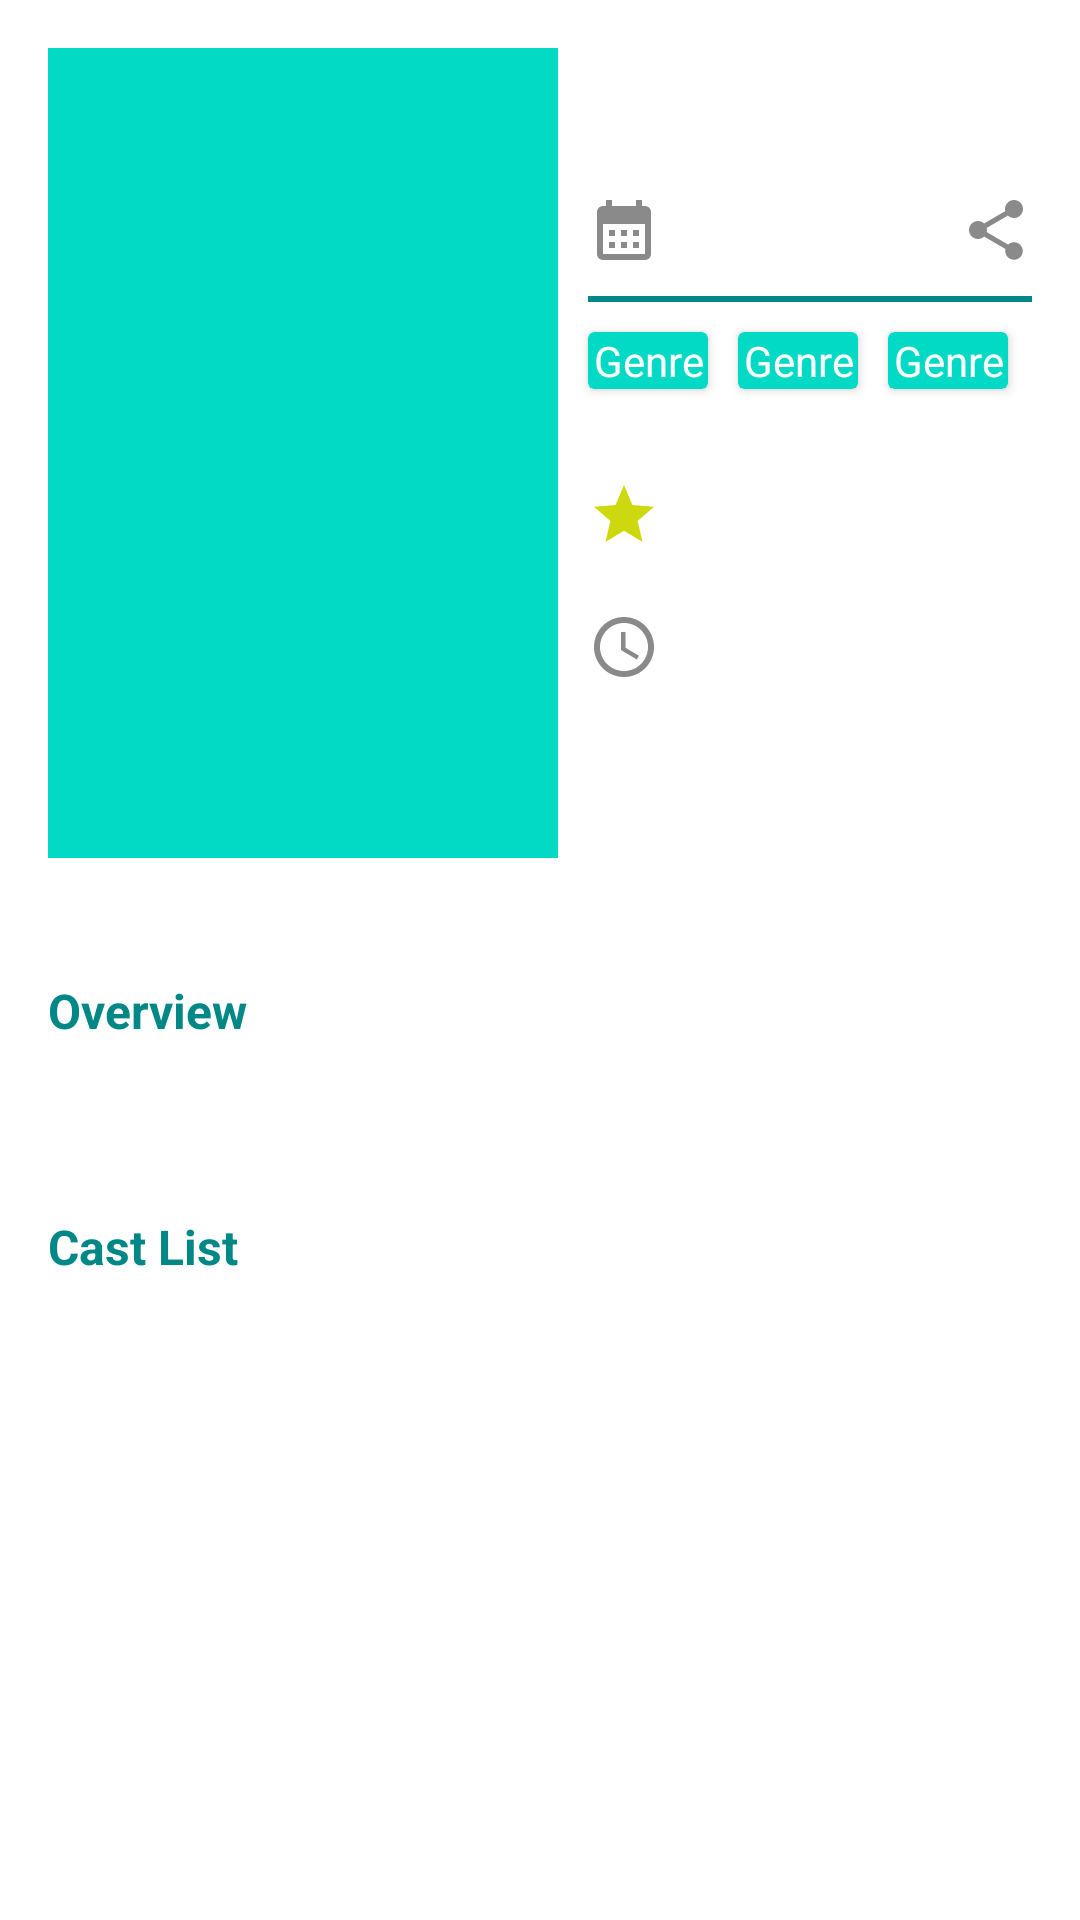

Produce the Android XML layout that renders to this screen, including the resource entries it uses.
<!-- AndroidManifest.xml: application theme Theme.MovieCatalog -->
<!-- res/layout/content_detail_movie.xml -->
<?xml version="1.0" encoding="utf-8"?>
<androidx.constraintlayout.widget.ConstraintLayout xmlns:android="http://schemas.android.com/apk/res/android"
    xmlns:app="http://schemas.android.com/apk/res-auto"
    xmlns:tools="http://schemas.android.com/tools"
    android:layout_width="match_parent"
    android:layout_height="match_parent"
    android:clipToPadding="false"
    android:descendantFocusability="blocksDescendants"
    android:padding="16dp">

    <ImageView
        android:id="@+id/image_poster"
        android:layout_width="170dp"
        android:layout_height="270dp"
        android:src="@color/teal_200"
        app:layout_constraintStart_toStartOf="parent"
        app:layout_constraintTop_toTopOf="parent"
        tools:ignore="ContentDescription" />

    <TextView
        android:id="@+id/movie_title_text"
        android:layout_width="0dp"
        android:layout_height="wrap_content"
        android:layout_marginStart="10dp"
        android:textSize="25sp"
        android:textStyle="bold"
        app:layout_constraintEnd_toEndOf="parent"
        app:layout_constraintStart_toEndOf="@+id/image_poster"
        app:layout_constraintTop_toTopOf="parent"
        tools:text="@string/title" />

    <ImageView
        android:id="@+id/calendar_img"
        android:layout_width="24dp"
        android:layout_height="24dp"
        android:layout_marginStart="10dp"
        android:layout_marginTop="15dp"
        android:contentDescription="@string/example"
        android:src="@drawable/ic_baseline_calendar_month_24"
        app:layout_constraintStart_toEndOf="@id/image_poster"
        app:layout_constraintTop_toBottomOf="@+id/movie_title_text" />

    <TextView
        android:id="@+id/movie_release_date"
        android:layout_width="wrap_content"
        android:layout_height="24dp"
        android:layout_marginStart="10dp"
        android:layout_marginTop="15dp"
        android:gravity="start"
        android:textSize="14sp"
        app:layout_constraintStart_toEndOf="@id/calendar_img"
        app:layout_constraintTop_toBottomOf="@+id/movie_title_text"
        tools:text="@string/release_date" />

    <View
        android:id="@+id/view"
        android:layout_width="0dp"
        android:layout_height="2dp"
        android:layout_marginStart="10dp"
        android:layout_marginTop="10dp"
        android:background="@color/teal_700"
        app:layout_constraintEnd_toEndOf="parent"
        app:layout_constraintStart_toEndOf="@id/image_poster"
        app:layout_constraintTop_toBottomOf="@id/movie_release_date" />

    <androidx.cardview.widget.CardView
        android:id="@+id/cv_genre_1"
        android:layout_width="40dp"
        android:layout_height="wrap_content"
        android:layout_marginStart="10dp"
        android:layout_marginTop="10dp"
        app:cardBackgroundColor="@color/teal_200"
        app:layout_constraintStart_toEndOf="@id/image_poster"
        app:layout_constraintTop_toBottomOf="@+id/view">

        <TextView
            android:id="@+id/movie_genre_1_text"
            android:layout_width="wrap_content"
            android:layout_height="wrap_content"
            android:layout_gravity="center"
            android:text="@string/genre"
            android:textAlignment="center"
            android:textColor="@color/white"
            android:textSize="14sp" />
    </androidx.cardview.widget.CardView>

    <androidx.cardview.widget.CardView
        android:id="@+id/cv_genre_2"
        android:layout_width="40dp"
        android:layout_height="wrap_content"
        android:layout_marginStart="10dp"
        android:layout_marginTop="10dp"
        app:cardBackgroundColor="@color/teal_200"
        app:layout_constraintStart_toEndOf="@id/cv_genre_1"
        app:layout_constraintTop_toBottomOf="@+id/view">

        <TextView
            android:id="@+id/movie_genre_2_text"
            android:layout_width="wrap_content"
            android:layout_height="wrap_content"
            android:layout_gravity="center"
            android:text="@string/genre"
            android:textAlignment="center"
            android:textColor="@color/white"
            android:textSize="14sp" />
    </androidx.cardview.widget.CardView>

    <androidx.cardview.widget.CardView
        android:id="@+id/cv_genre_3"
        android:layout_width="40dp"
        android:layout_height="wrap_content"
        android:layout_marginStart="10dp"
        android:layout_marginTop="10dp"
        app:cardBackgroundColor="@color/teal_200"
        app:layout_constraintStart_toEndOf="@id/cv_genre_2"
        app:layout_constraintTop_toBottomOf="@+id/view">

        <TextView
            android:id="@+id/movie_genre_3_text"
            android:layout_width="wrap_content"
            android:layout_height="wrap_content"
            android:layout_gravity="center"
            android:text="@string/genre"
            android:textAlignment="center"
            android:textColor="@color/white"
            android:textSize="14sp" />
    </androidx.cardview.widget.CardView>

    <ImageView
        android:id="@+id/movie_rating"
        android:layout_width="24dp"
        android:layout_height="24dp"
        android:layout_marginStart="10dp"
        android:layout_marginTop="30dp"
        android:contentDescription="@string/example"
        android:gravity="start"
        android:src="@drawable/ic_baseline_star_24"
        app:layout_constraintStart_toEndOf="@+id/image_poster"
        app:layout_constraintTop_toBottomOf="@+id/cv_genre_1" />

    <TextView
        android:id="@+id/movie_rating_text"
        android:layout_width="wrap_content"
        android:layout_height="24dp"
        android:layout_marginStart="10dp"
        android:layout_marginTop="30dp"
        android:gravity="start"
        android:textSize="14sp"
        app:layout_constraintStart_toEndOf="@+id/movie_rating"
        app:layout_constraintTop_toBottomOf="@+id/cv_genre_2"
        tools:text="@string/example" />

    <ImageView
        android:id="@+id/movie_duration_img"
        android:layout_width="24dp"
        android:layout_height="24dp"
        android:layout_marginStart="10dp"
        android:layout_marginTop="20dp"
        android:contentDescription="@string/example"
        android:gravity="start"
        android:src="@drawable/ic_baseline_access_time_24"
        app:layout_constraintStart_toEndOf="@+id/image_poster"
        app:layout_constraintTop_toBottomOf="@+id/movie_rating" />

    <TextView
        android:id="@+id/movie_duration_text"
        android:layout_width="wrap_content"
        android:layout_height="24dp"
        android:layout_marginStart="10dp"
        android:layout_marginTop="20dp"
        android:gravity="start"
        android:textSize="14sp"
        app:layout_constraintStart_toEndOf="@+id/movie_duration_img"
        app:layout_constraintTop_toBottomOf="@+id/movie_rating_text"
        tools:text="@string/example" />

    <ImageButton
        android:id="@+id/img_share"
        android:layout_width="wrap_content"
        android:layout_height="24dp"
        android:layout_marginStart="10dp"
        android:layout_marginTop="15dp"
        android:background="@android:color/transparent"
        app:layout_constraintEnd_toEndOf="parent"
        app:layout_constraintTop_toBottomOf="@+id/movie_title_text"
        app:srcCompat="@drawable/ic_share_blue"
        tools:ignore="ContentDescription" />

    <TextView
        android:id="@+id/desc_title"
        android:layout_width="wrap_content"
        android:layout_height="wrap_content"
        android:layout_marginTop="40dp"
        android:text="@string/description"
        android:textColor="@color/teal_700"
        android:textSize="16sp"
        android:textStyle="bold"
        app:layout_constraintEnd_toEndOf="parent"
        app:layout_constraintHorizontal_bias="0"
        app:layout_constraintStart_toStartOf="parent"
        app:layout_constraintTop_toBottomOf="@+id/image_poster" />

    <TextView
        android:id="@+id/desc_text"
        android:layout_width="0dp"
        android:layout_height="wrap_content"
        android:layout_marginTop="8dp"
        android:textSize="14sp"
        app:layout_constraintEnd_toEndOf="parent"
        app:layout_constraintHorizontal_bias="0"
        app:layout_constraintStart_toStartOf="parent"
        app:layout_constraintTop_toBottomOf="@+id/desc_title"
        tools:text="@string/description" />

    <TextView
        android:id="@+id/cast_list_module"
        android:layout_width="0dp"
        android:layout_height="wrap_content"
        android:layout_marginTop="30dp"
        android:text="@string/cast_list"
        android:textColor="@color/teal_700"
        android:textSize="16sp"
        android:textStyle="bold"
        app:layout_constraintEnd_toEndOf="parent"
        app:layout_constraintHorizontal_bias="0"
        app:layout_constraintStart_toStartOf="parent"
        app:layout_constraintTop_toBottomOf="@+id/desc_text" />

    <androidx.recyclerview.widget.RecyclerView
        android:id="@+id/rv_cast"
        android:layout_width="match_parent"
        android:layout_height="wrap_content"
        android:layout_marginTop="8dp"
        app:layout_constraintEnd_toEndOf="parent"
        app:layout_constraintStart_toStartOf="parent"
        app:layout_constraintTop_toBottomOf="@id/cast_list_module"
        tools:listitem="@layout/items_cast_list" />

    <ProgressBar
        android:id="@+id/progress_bar"
        style="?android:attr/progressBarStyle"
        android:layout_width="wrap_content"
        android:layout_height="wrap_content"
        android:layout_marginStart="8dp"
        android:layout_marginTop="8dp"
        android:visibility="gone"
        app:layout_constraintBottom_toBottomOf="@+id/rv_cast"
        app:layout_constraintEnd_toEndOf="@+id/rv_cast"
        app:layout_constraintStart_toStartOf="@+id/rv_cast"
        app:layout_constraintTop_toTopOf="@+id/rv_cast"
        tools:visibility="visible" />

</androidx.constraintlayout.widget.ConstraintLayout>
<!-- res/layout/items_cast_list.xml (included above) -->
<?xml version="1.0" encoding="utf-8"?>
<androidx.cardview.widget.CardView xmlns:android="http://schemas.android.com/apk/res/android"
    xmlns:app="http://schemas.android.com/apk/res-auto"
    xmlns:tools="http://schemas.android.com/tools"
    android:id="@+id/cv_item_course"
    android:layout_width="match_parent"
    android:layout_height="wrap_content"
    android:orientation="vertical"
    app:cardCornerRadius="4dp"
    app:cardElevation="4dp"
    app:cardMaxElevation="4dp"
    app:cardUseCompatPadding="true">

    <androidx.constraintlayout.widget.ConstraintLayout
        android:id="@+id/item_container"
        android:layout_width="match_parent"
        android:layout_height="wrap_content">

        <ImageView
            android:id="@+id/img_cast"
            android:layout_width="120dp"
            android:layout_height="120dp"
            android:layout_alignParentStart="true"
            android:layout_alignParentTop="true"
            android:src="@color/teal_200"
            app:layout_constraintBottom_toBottomOf="parent"
            app:layout_constraintStart_toStartOf="parent"
            app:layout_constraintTop_toTopOf="parent"
            tools:ignore="ContentDescription" />

        <TextView
            android:id="@+id/cast_real_name"
            android:layout_width="0dp"
            android:layout_height="wrap_content"
            android:layout_marginStart="10dp"
            android:layout_marginTop="10dp"
            android:layout_marginEnd="16dp"
            android:ellipsize="end"
            android:gravity="start"
            android:maxLines="2"
            android:textSize="18sp"
            android:textStyle="bold"
            app:layout_constraintEnd_toEndOf="parent"
            app:layout_constraintStart_toEndOf="@+id/img_cast"
            app:layout_constraintTop_toTopOf="parent"
            tools:text="@string/title" />

        <TextView
            android:id="@+id/cast_name"
            android:layout_width="wrap_content"
            android:layout_height="wrap_content"
            android:layout_marginTop="8dp"
            android:gravity="start"
            android:textSize="14sp"
            app:layout_constraintStart_toStartOf="@+id/cast_real_name"
            app:layout_constraintTop_toBottomOf="@+id/cast_real_name"
            tools:text="@string/as" />

    </androidx.constraintlayout.widget.ConstraintLayout>
</androidx.cardview.widget.CardView>
<!-- resources referenced by this layout -->
<resources>
  <color name="teal_200">#FF03DAC5</color>
  <color name="teal_700">#FF018786</color>
  <color name="white">#FFFFFFFF</color>
  <!-- drawable ic_baseline_access_time_24 (drawable) -->
  <vector xmlns:android="http://schemas.android.com/apk/res/android"
      android:width="24dp"
      android:height="24dp"
      android:tint="#8A8A8A"
      android:viewportWidth="24"
      android:viewportHeight="24">
      <path
          android:fillColor="@android:color/white"
          android:pathData="M11.99,2C6.47,2 2,6.48 2,12s4.47,10 9.99,10C17.52,22 22,17.52 22,12S17.52,2 11.99,2zM12,20c-4.42,0 -8,-3.58 -8,-8s3.58,-8 8,-8 8,3.58 8,8 -3.58,8 -8,8z" />
      <path
          android:fillColor="@android:color/white"
          android:pathData="M12.5,7H11v6l5.25,3.15 0.75,-1.23 -4.5,-2.67z" />
  </vector>
  <!-- drawable ic_baseline_calendar_month_24 (drawable) -->
  <vector xmlns:android="http://schemas.android.com/apk/res/android"
      android:width="24dp"
      android:height="24dp"
      android:tint="#8A8A8A"
      android:viewportWidth="24"
      android:viewportHeight="24">
      <path
          android:fillColor="@android:color/white"
          android:pathData="M19,4h-1V2h-2v2H8V2H6v2H5C3.89,4 3.01,4.9 3.01,6L3,20c0,1.1 0.89,2 2,2h14c1.1,0 2,-0.9 2,-2V6C21,4.9 20.1,4 19,4zM19,20H5V10h14V20zM9,14H7v-2h2V14zM13,14h-2v-2h2V14zM17,14h-2v-2h2V14zM9,18H7v-2h2V18zM13,18h-2v-2h2V18zM17,18h-2v-2h2V18z" />
  </vector>
  <!-- drawable ic_baseline_star_24 (drawable) -->
  <vector xmlns:android="http://schemas.android.com/apk/res/android"
      android:width="24dp"
      android:height="24dp"
      android:tint="#CCD90F"
      android:viewportWidth="24"
      android:viewportHeight="24">
      <path
          android:fillColor="@android:color/white"
          android:pathData="M12,17.27L18.18,21l-1.64,-7.03L22,9.24l-7.19,-0.61L12,2 9.19,8.63 2,9.24l5.46,4.73L5.82,21z" />
  </vector>
  <!-- drawable ic_share_blue (drawable) -->
  <vector xmlns:android="http://schemas.android.com/apk/res/android"
      android:width="24dp"
      android:height="24dp"
      android:tint="#8A8A8A"
      android:viewportWidth="24"
      android:viewportHeight="24">
      <path
          android:fillColor="@android:color/white"
          android:pathData="M18,16.08c-0.76,0 -1.44,0.3 -1.96,0.77L8.91,12.7c0.05,-0.23 0.09,-0.46 0.09,-0.7s-0.04,-0.47 -0.09,-0.7l7.05,-4.11c0.54,0.5 1.25,0.81 2.04,0.81 1.66,0 3,-1.34 3,-3s-1.34,-3 -3,-3 -3,1.34 -3,3c0,0.24 0.04,0.47 0.09,0.7L8.04,9.81C7.5,9.31 6.79,9 6,9c-1.66,0 -3,1.34 -3,3s1.34,3 3,3c0.79,0 1.5,-0.31 2.04,-0.81l7.12,4.16c-0.05,0.21 -0.08,0.43 -0.08,0.65 0,1.61 1.31,2.92 2.92,2.92 1.61,0 2.92,-1.31 2.92,-2.92s-1.31,-2.92 -2.92,-2.92z" />
  </vector>
  <string name="cast_list">Cast List</string>
  <string name="description">Overview</string>
  <string name="genre">Genre</string>
  <string name="release_date">Release Date</string>
  <string name="title">Title</string>
  <style name="Theme.MovieCatalog" parent="Theme.MaterialComponents.DayNight.DarkActionBar">
          
          <item name="colorPrimary">@color/dark_red</item>
          <item name="colorPrimaryVariant">@color/purple_700</item>
          <item name="colorOnPrimary">@color/white</item>
          
          <item name="colorSecondary">@color/teal_200</item>
          <item name="colorSecondaryVariant">@color/teal_700</item>
          <item name="colorOnSecondary">@color/black</item>
          
          <item name="android:statusBarColor" tools:targetApi="l">?attr/colorPrimary</item>
          
          <item name="colorAccent">@color/dark_red</item>
      </style>
  <color name="dark_red">#b61827</color>
  <color name="purple_700">#FF3700B3</color>
  <color name="black">#FF000000</color>
</resources>
